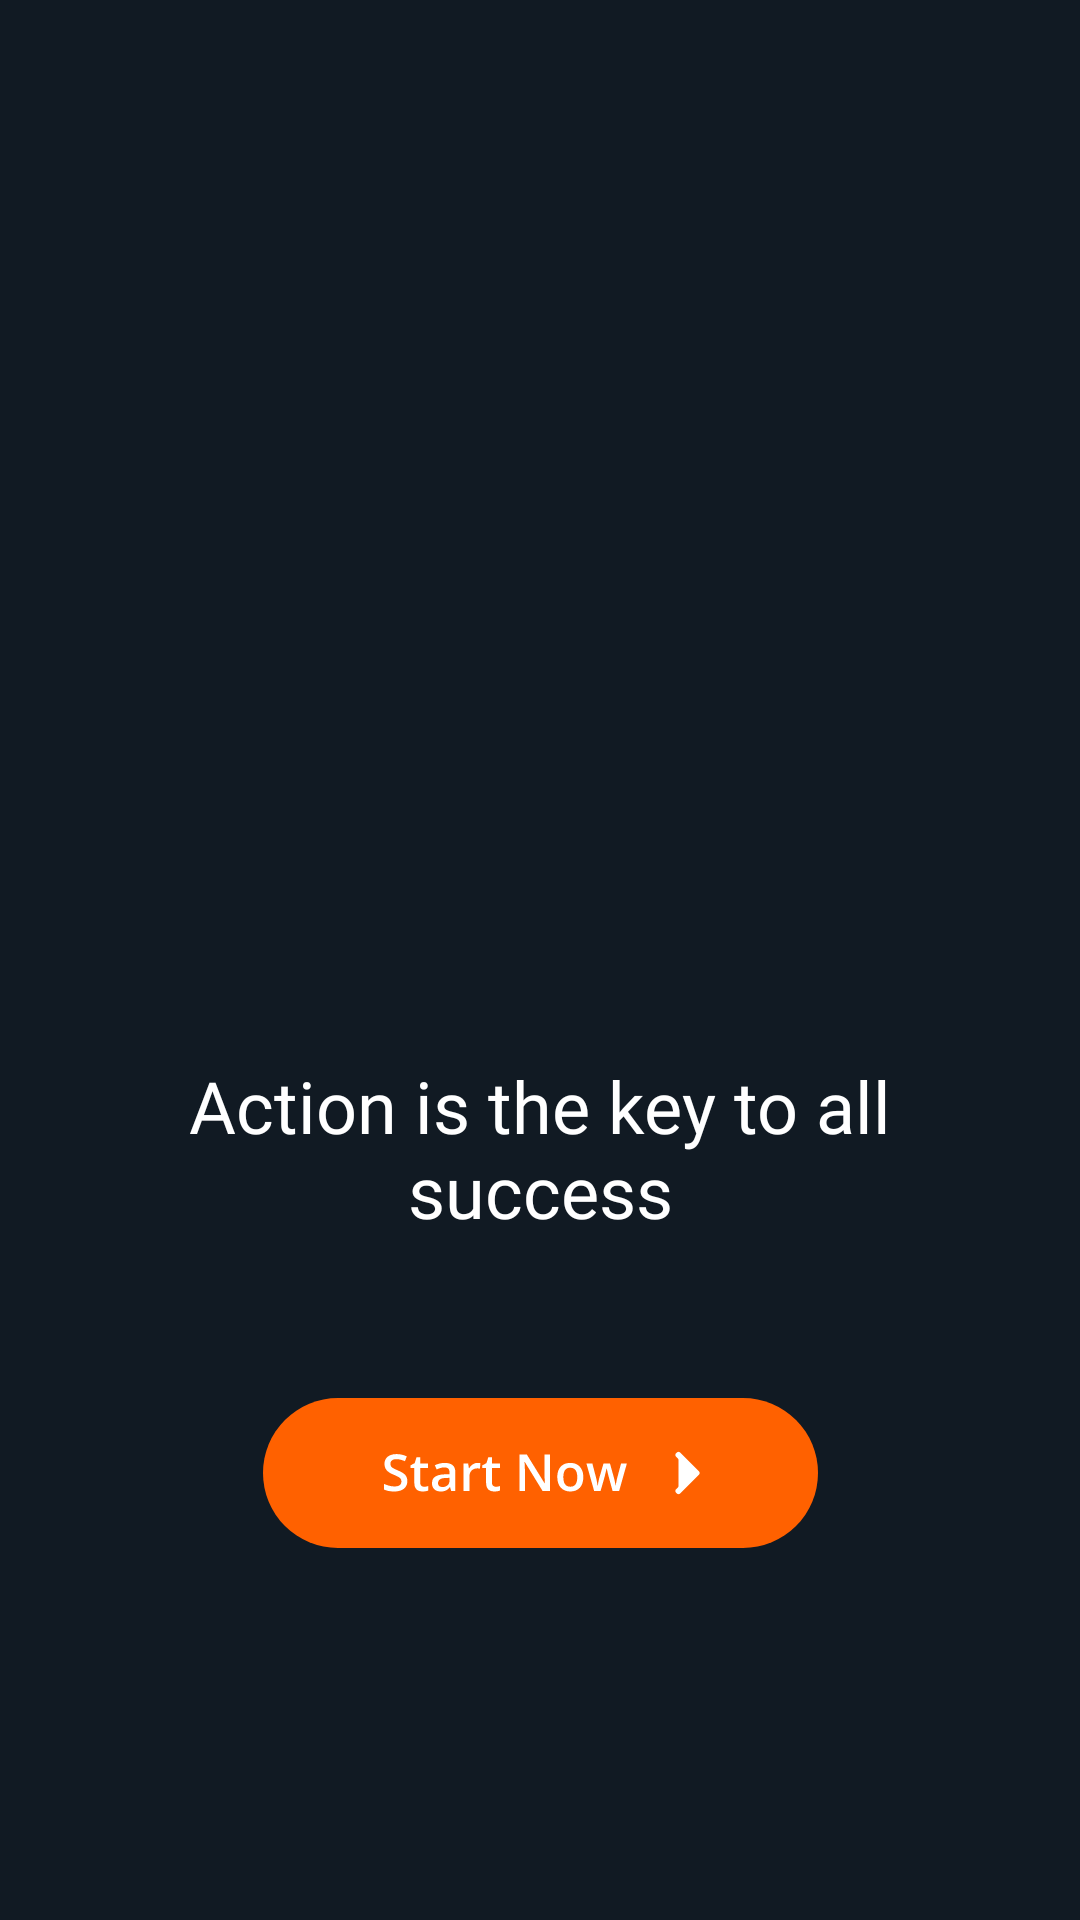

Android layout source for this screen:
<!-- AndroidManifest.xml: application theme Theme.FitnessApp -->
<!-- res/layout/fragment_onboarding.xml -->
<?xml version="1.0" encoding="utf-8"?>
<androidx.constraintlayout.widget.ConstraintLayout xmlns:android="http://schemas.android.com/apk/res/android"
    xmlns:app="http://schemas.android.com/apk/res-auto"
    xmlns:tools="http://schemas.android.com/tools"
    android:layout_width="match_parent"
    android:layout_height="match_parent"
    android:background="@color/background"
    tools:context=".ui.onboarding.Onboarding">


    <ImageView
        android:id="@+id/imageView"
        android:layout_width="0dp"
        android:layout_height="460dp"
        android:scaleType="centerCrop"
        android:src="@drawable/icon_onboarding_3"
        app:layout_constraintBottom_toTopOf="@+id/textView"
        app:layout_constraintEnd_toEndOf="parent"
        app:layout_constraintStart_toStartOf="parent"
        app:layout_constraintTop_toTopOf="parent"
        app:layout_constraintVertical_bias="0.0" />

    <ImageView
        android:id="@+id/imageView2"
        android:layout_width="wrap_content"
        android:layout_height="wrap_content"
        android:layout_marginBottom="124dp"
        android:src="@drawable/icon_button_start_now"
        app:layout_constraintBottom_toBottomOf="parent"
        app:layout_constraintEnd_toEndOf="parent"
        app:layout_constraintStart_toStartOf="parent" />

    <TextView
        android:id="@+id/textView"
        android:layout_width="0dp"
        android:layout_height="wrap_content"
        android:layout_marginStart="44dp"
        android:layout_marginEnd="44dp"
        android:layout_marginBottom="53dp"
        android:fontFamily="@font/integralcf_regular"
        android:gravity="center"
        android:text="Action is the key to all success"
        android:textColor="@color/white"
        android:textSize="24sp"
        app:layout_constraintBottom_toTopOf="@+id/imageView2"
        app:layout_constraintEnd_toEndOf="parent"
        app:layout_constraintStart_toStartOf="parent" />
</androidx.constraintlayout.widget.ConstraintLayout>
<!-- resources referenced by this layout -->
<resources>
  <color name="background">#111A23</color>
  <color name="white">#FFFFFFFF</color>
  <!-- drawable icon_button_start_now: vector/xml drawable (drawable, 6393 chars, omitted) -->
  <style name="Theme.FitnessApp" parent="Theme.MaterialComponents.DayNight.NoActionBar">
          
          <item name="colorPrimary">@color/white</item>
          <item name="colorPrimaryVariant">@color/background</item>
          <item name="colorOnPrimary">@color/white</item>
          
          <item name="colorSecondary">@color/orange</item>
          <item name="colorSecondaryVariant">@color/background</item>
          <item name="colorOnSecondary">@color/background</item>
          
          <item name="android:statusBarColor">?attr/colorPrimaryVariant</item>
          
      </style>
  <color name="orange">#FF6100</color>
</resources>
